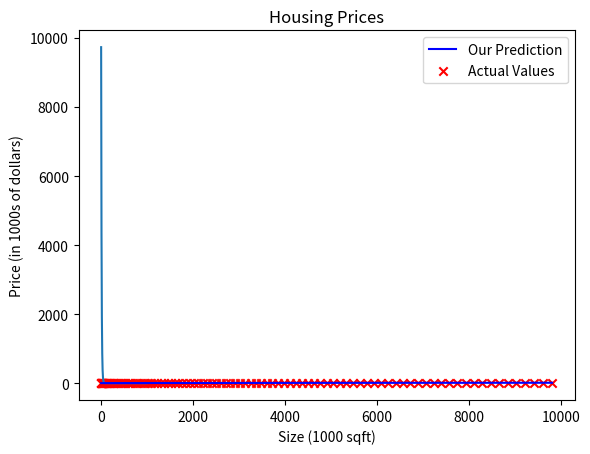

Here is the Python script that generated this plot:
import numpy as np
import matplotlib.pyplot as plt
x1=np.zeros(100)
x2=np.zeros(100)
y=np.zeros(100)
y1=np.zeros(100)

for i in range (100):
  x1[i]=i
  x2[i]=i**2
for k in range (100):
  y[k]=0.001*k + 0.001*(k**2)+3

def compute(x1, x2, y, y1):
    a=0.000001
    w1=0.1
    w2=0.1
    b=1
    n=1000
    j=np.zeros(n)
    for i in range(n):
        dj_dw1=0
        dj_dw2=0
        dj_db=0
        j[i]=0
        for u in range(100):
            j[i]=j[i]+((w1*x1[u]+w2*x2[u]+b-y[u])**2)/(2*n)
            dj_dw1 += ((w1*x1[u] +w2*x2[u]+b-y[u])*x1[u])/n
            dj_dw2 += ((w1*x1[u] +w2*x2[u]+b-y[u])*x2[u])/n

            dj_db+= ((w1*x1[u]+ w2*x2[u]+b-y[u]))/n
        w1=w1-a*dj_dw1
        w2=w2-a*dj_dw2
        b=b-a*dj_db
        print(w1, w2, b, j[i])
    m=np.zeros(n)
    for i in range(n):
        m[i]=i
    plt.plot(m,j)
    plt.legend()
    plt.show()
    for v in range (100):
        y1[v]=x1[v]*w1+x2[v]*w2+b

    # Plot our model prediction
    plt.plot(x2, y1,c='b', label='Our Prediction')

    # Plot the data points
    plt.scatter(x2, y, marker='x', c='r',label='Actual Values')

    # Set the title
    plt.title("Housing Prices")
    # Set the y-axis label
    plt.ylabel('Price (in 1000s of dollars)')
    # Set the x-axis label
    plt.xlabel('Size (1000 sqft)')
    plt.legend()
    plt.show()
compute(x1,x2, y, y1)